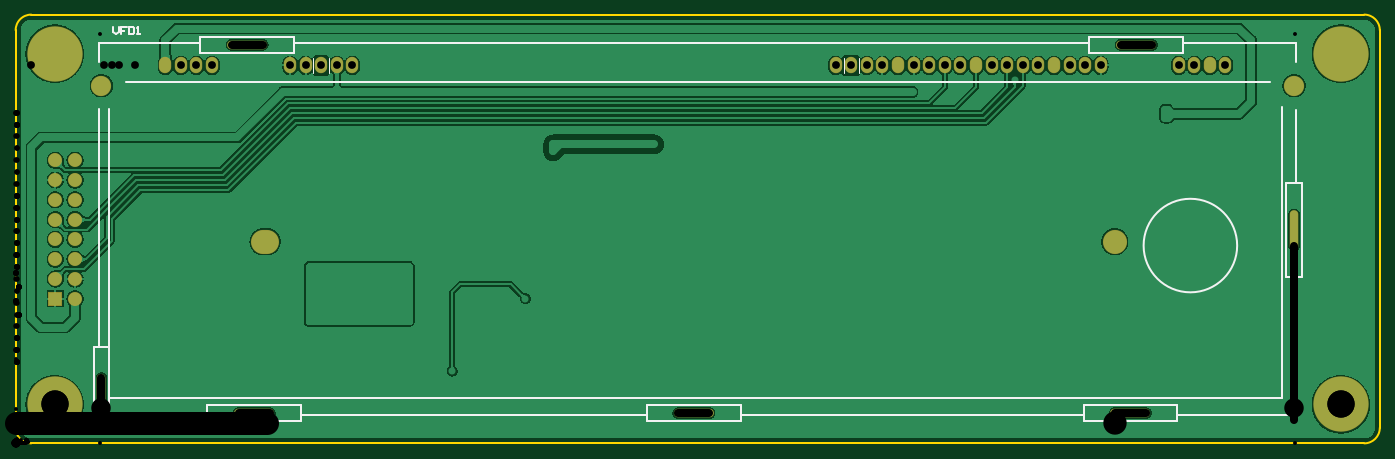
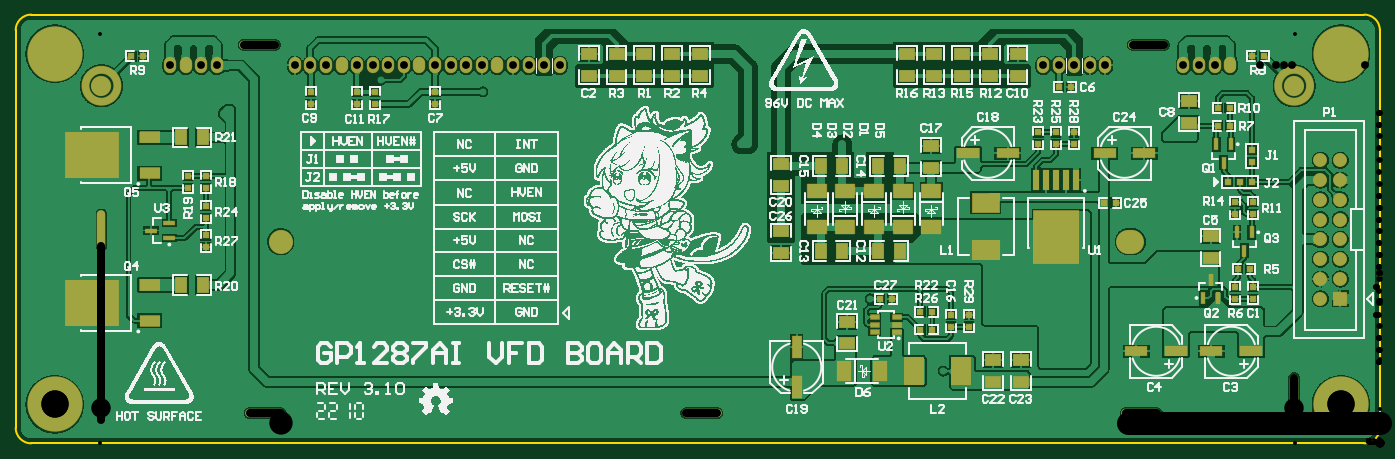
Circuit board: 11 layer files. Board 175.0 x 55.0 mm.
- drill: PCB1-RoundHoles-NonPlated.TXT (156 bytes)
- drill: PCB1-RoundHoles-Plated.TXT (2518 bytes)
- drill: PCB1-SlotHoles-NonPlated.TXT (342 bytes)
- bottom_copper: PCB1.GBL (236389 bytes)
- bottom_silk: PCB1.GBO (430584 bytes)
- paste: PCB1.GBP (4118 bytes)
- bottom_mask: PCB1.GBS (5427 bytes)
- outline: PCB1.GM1 (594 bytes)
- top_copper: PCB1.GTL (185206 bytes)
- top_silk: PCB1.GTO (1996 bytes)
- top_mask: PCB1.GTS (1637 bytes)

=== drill: PCB1-RoundHoles-NonPlated.TXT ===
M48
;Layer_Color=9474304
;FILE_FORMAT=2:5
INCH,LZ
;TYPE=NON_PLATED
T7F00S00C0.09843
T8F00S00C0.11811
%
T07
X0043307Y018061
X0645669
T08
X0555118Y010187
M30

=== drill: PCB1-RoundHoles-Plated.TXT ===
M48
;Layer_Color=9474304
;FILE_FORMAT=2:5
INCH,LZ
;TYPE=PLATED
T1F00S00C0.01968
T2F00S00C0.02756
T3F00S00C0.03937
T4F00S00C0.04331
T5F00S00C0.13780
%
T01
X0646331Y001
X0305Y00415
X0301
X02205Y00365
X0124Y0037
Y0041
X012
Y0037
X0116
Y0041
X0086
Y0037
X0082
Y0041
X0078
Y0037
X0042646Y001
X001Y0042646
X001Y017389
X00925Y018
X00965
X01005
X0099Y01545
X0095
X0103
X0107
X0127Y0141
Y0137
X0131
Y0141
X01335Y01275
X0151Y0142
Y0146
X0155
X0159
Y0142
X0155
X01795Y01345
X01865Y0153
X01905
X01945
Y0157
X01905
X01865
X02345Y0156
Y0152
Y0148
X02075Y00705
X01925Y0053
X01885
X01845
Y0049
X01885
X01925
X00975Y01005
Y01045
Y01085
X00935
Y01045
Y01005
X02415Y0073
X02575
X0265
X0269
X0273
X02495Y0062
Y0058
X0301Y00495
Y00455
X0305
Y00495
X03065Y0089
X03025
X02985
X0319Y0151
X03225
X02715
Y01475
X02385Y0148
Y0152
Y0156
X0453Y01775
X046Y01825
X04685Y0173
X0483Y0171
X05045Y01835
X05225Y01715
X0534
X05805Y01685
Y01645
X0584Y01665
X06055Y00935
X06155
X0646331Y0206535
X05285Y0198
X0489Y01985
X04145Y0198
X04105
X04065
X017
X0166
X0162
X0042646Y0206535
T02
X0637Y0041035
X0643
X0649
X0655
X0661
X0667
X0673
X0679
X01945Y0065035
X01875
X01805
X01735
X01665
X01595
X01525
X0156Y0072035
X0163
X017
X0177
X0184
X0191
X01945Y0079035
X01875
X01805
X01735
X01665
X01595
X01525
X0156Y0086035
X0163
X017
X0177
X0184
X0191
X0637Y0089035
X0643
X0649
X0655
X0661
X0667
X0673
X0679
X0676Y0095035
X067
X0664
X0658
X0652
X0655Y0101035
X0661
X0667
X0673
X0679
X0676Y0107035
X067
X0664
X0658
X0661Y0113035
X0667
X0673
X0679
X0676Y0119035
X067
X0664
X0658
X0652
X0655Y0125035
X0661
X0667
X0673
X0679
X0676Y0131035
X067
X0673Y0137035
X0679
X0676Y0143035
X067
X0673Y0149035
X0679
X0676Y0155035
X067
X0673Y0161035
X0679
X0676Y0167035
X067
X0664
X0658
X0652
X0655Y0161035
X0661
X0667
X0649
X0643
X0637
X064Y0167035
X0643Y0125035
X0649
X0637
X064Y0119035
X0637Y0113035
Y0101035
X064Y0095035
X0655Y0113035
X067Y0083035
X0676
X0679Y0077035
X0673
X0676Y0071035
X067
X0673Y0065035
X0679
X0676Y0059035
X067
X0673Y0053035
X0679
X0676Y0047035
X067
X0664
X0658
X0652
X0646
X064
X0643Y0053035
X0649
X0655
X0661
X0667
X0637
T03
X007559Y0190846
X0083464
X0091338
X0099212
X0138583
X0146457
X0154331
X0162205
X0170079
X0414174
X0422048
X0429922
X0437796
X044567
X0453544
X0461418
X0469292
X0477166
X048504
X0492914
X0500788
X0508662
X0516536
X052441
X0532284
X0540158
X0548032
X0587402
X0595276
X060315
X0611024
T04
X002Y0073
Y0083
Y0093
Y0103
Y0113
Y0123
Y0133
Y0143
X003
Y0133
Y0123
Y0113
Y0103
Y0093
Y0083
Y0073
T05
X0669291Y0019685
X0019685
Y019685
X0669291
M30

=== drill: PCB1-SlotHoles-NonPlated.TXT (342 bytes, source withheld) ===
=== bottom_copper: PCB1.GBL (236389 bytes, source omitted) ===
=== bottom_silk: PCB1.GBO (430584 bytes, source omitted) ===
=== paste: PCB1.GBP ===
G04*
G04 #@! TF.GenerationSoftware,Altium Limited,Altium Designer,22.1.2 (22)*
G04*
G04 Layer_Color=128*
%FSLAX25Y25*%
%MOIN*%
G70*
G04*
G04 #@! TF.SameCoordinates,FAE6250E-A20C-4BD2-8625-F561C3F0017D*
G04*
G04*
G04 #@! TF.FilePolarity,Positive*
G04*
G01*
G75*
%ADD34C,0.03700*%
%ADD35R,0.11417X0.04724*%
%ADD36R,0.04724X0.11417*%
%ADD37R,0.03347X0.03347*%
%ADD38R,0.13780X0.09685*%
%ADD39R,0.03150X0.10236*%
%ADD40R,0.22835X0.26775*%
%ADD41R,0.09843X0.07287*%
%ADD42R,0.05709X0.02362*%
%ADD43R,0.26775X0.22835*%
%ADD44R,0.10236X0.05512*%
%ADD45R,0.06000X0.08000*%
%ADD46R,0.03347X0.03347*%
%ADD47R,0.09685X0.13780*%
%ADD48C,0.03000*%
%ADD49R,0.02362X0.05709*%
%ADD50R,0.08000X0.06000*%
%ADD51R,0.07287X0.09843*%
%ADD52R,0.04500X0.02400*%
D34*
X653731Y180610D02*
G03*
X653731Y180610I-8062J0D01*
G01*
X51369D02*
G03*
X51369Y180610I-8062J0D01*
G01*
D35*
X187961Y146500D02*
D03*
X208039D02*
D03*
X139039D02*
D03*
X118961D02*
D03*
X85039Y46500D02*
D03*
X64961D02*
D03*
X123039D02*
D03*
X102961D02*
D03*
D36*
X294500Y48539D02*
D03*
Y28461D02*
D03*
D37*
X163500Y151000D02*
D03*
Y157102D02*
D03*
X172500D02*
D03*
Y151000D02*
D03*
X154500Y157102D02*
D03*
Y151000D02*
D03*
X602000Y135051D02*
D03*
Y128949D02*
D03*
X593000Y135051D02*
D03*
Y128949D02*
D03*
Y113898D02*
D03*
Y120000D02*
D03*
X477000Y177551D02*
D03*
Y171449D02*
D03*
X64000Y79000D02*
D03*
Y72898D02*
D03*
X207500Y58949D02*
D03*
Y65051D02*
D03*
X593000Y105051D02*
D03*
Y98949D02*
D03*
X507500Y171398D02*
D03*
Y177500D02*
D03*
X73000Y115898D02*
D03*
Y122000D02*
D03*
X64000Y115898D02*
D03*
Y122000D02*
D03*
X73000Y79000D02*
D03*
Y72898D02*
D03*
X64500Y148102D02*
D03*
Y142000D02*
D03*
X216500Y58949D02*
D03*
Y65051D02*
D03*
X516500Y171449D02*
D03*
Y177551D02*
D03*
X540000Y171449D02*
D03*
Y177551D02*
D03*
D38*
X199000Y121429D02*
D03*
Y97571D02*
D03*
D39*
X153500Y133181D02*
D03*
X158500D02*
D03*
X163500D02*
D03*
X168500D02*
D03*
X173500D02*
D03*
D40*
X163500Y104046D02*
D03*
D41*
X226500Y127500D02*
D03*
Y109500D02*
D03*
X284500Y127500D02*
D03*
Y109500D02*
D03*
X270000D02*
D03*
Y127500D02*
D03*
X255500D02*
D03*
Y109500D02*
D03*
X241000D02*
D03*
Y127500D02*
D03*
D42*
X620626Y107500D02*
D03*
X611374Y111240D02*
D03*
Y103760D02*
D03*
D43*
X650500Y145500D02*
D03*
Y71000D02*
D03*
D44*
X621364Y154496D02*
D03*
Y136504D02*
D03*
Y79996D02*
D03*
Y62004D02*
D03*
D45*
X594500Y154500D02*
D03*
X605500D02*
D03*
X594500Y80000D02*
D03*
X605500D02*
D03*
X271500Y140000D02*
D03*
X282500D02*
D03*
X253500D02*
D03*
X242500D02*
D03*
X282500Y97000D02*
D03*
X271500D02*
D03*
X253500D02*
D03*
X242500D02*
D03*
D46*
X139500Y121500D02*
D03*
X133398D02*
D03*
X64551Y195500D02*
D03*
X58449D02*
D03*
X624449D02*
D03*
X630551D02*
D03*
X225949Y57500D02*
D03*
X232051D02*
D03*
X225949Y66500D02*
D03*
X232051D02*
D03*
X75874Y169449D02*
D03*
X81976D02*
D03*
X75772Y160449D02*
D03*
X81874D02*
D03*
X65449Y88000D02*
D03*
X71551D02*
D03*
X70500Y132000D02*
D03*
X64398D02*
D03*
X76602D02*
D03*
X246449Y73000D02*
D03*
X252551D02*
D03*
X155949Y180000D02*
D03*
X162051D02*
D03*
D47*
X211571Y36500D02*
D03*
X235429D02*
D03*
D48*
X653731Y180610D02*
D03*
X51369D02*
D03*
D49*
X85500Y82677D02*
D03*
X81760Y73425D02*
D03*
X89240D02*
D03*
X68500Y97323D02*
D03*
X72240Y106575D02*
D03*
X64760D02*
D03*
X78874Y141823D02*
D03*
X82614Y151075D02*
D03*
X75134D02*
D03*
D50*
X181342Y30999D02*
D03*
Y41999D02*
D03*
X269000Y61500D02*
D03*
Y50500D02*
D03*
X302500Y130000D02*
D03*
Y141000D02*
D03*
X85500Y104500D02*
D03*
Y93500D02*
D03*
X239000Y185500D02*
D03*
Y196500D02*
D03*
X211000D02*
D03*
Y185500D02*
D03*
X225000D02*
D03*
Y196500D02*
D03*
X197000D02*
D03*
Y185500D02*
D03*
X343500D02*
D03*
Y196500D02*
D03*
X385500D02*
D03*
Y185500D02*
D03*
X357500D02*
D03*
Y196500D02*
D03*
X371500D02*
D03*
Y185500D02*
D03*
X195342Y30999D02*
D03*
Y41999D02*
D03*
X302500Y107000D02*
D03*
Y96000D02*
D03*
X226500Y139000D02*
D03*
Y150000D02*
D03*
X96500Y162000D02*
D03*
Y173000D02*
D03*
X183000Y185500D02*
D03*
Y196500D02*
D03*
X399500Y185500D02*
D03*
Y196500D02*
D03*
D51*
X252500Y36500D02*
D03*
X270500D02*
D03*
D52*
X255050Y56260D02*
D03*
Y60000D02*
D03*
Y63740D02*
D03*
X243950D02*
D03*
Y60000D02*
D03*
Y56260D02*
D03*
M02*

=== bottom_mask: PCB1.GBS ===
G04*
G04 #@! TF.GenerationSoftware,Altium Limited,Altium Designer,22.1.2 (22)*
G04*
G04 Layer_Color=16711935*
%FSLAX25Y25*%
%MOIN*%
G70*
G04*
G04 #@! TF.SameCoordinates,FAE6250E-A20C-4BD2-8625-F561C3F0017D*
G04*
G04*
G04 #@! TF.FilePolarity,Negative*
G04*
G01*
G75*
%ADD12O,0.20085X0.04337*%
%ADD13O,0.14179X0.12211*%
%ADD14O,0.04337X0.20085*%
%ADD15O,0.06266X0.08274*%
%ADD16C,0.12211*%
%ADD17C,0.10243*%
%ADD18C,0.27959*%
%ADD19C,0.07093*%
%ADD20R,0.07093X0.07093*%
%ADD53C,0.04100*%
%ADD54R,0.11817X0.05124*%
%ADD55R,0.05124X0.11817*%
%ADD56R,0.03747X0.03747*%
%ADD57R,0.14179X0.10085*%
%ADD58R,0.03550X0.10636*%
%ADD59R,0.23235X0.27175*%
%ADD60R,0.10243X0.07687*%
%ADD61R,0.06109X0.02762*%
%ADD62R,0.27175X0.23235*%
%ADD63R,0.10636X0.05912*%
%ADD64R,0.06400X0.08400*%
%ADD65R,0.03747X0.03747*%
%ADD66R,0.10085X0.14179*%
%ADD67R,0.02762X0.06109*%
%ADD68R,0.08400X0.06400*%
%ADD69R,0.07687X0.10243*%
%ADD70R,0.04900X0.02800*%
D12*
X120473Y15256D02*
D03*
X116929Y201279D02*
D03*
X562992Y15256D02*
D03*
X342520D02*
D03*
X565945Y201279D02*
D03*
D13*
X125984Y101870D02*
D03*
D14*
X43307Y25098D02*
D03*
X645669Y107776D02*
D03*
D15*
X611024Y190846D02*
D03*
X603150D02*
D03*
X595276D02*
D03*
X587402D02*
D03*
X548032D02*
D03*
X540158D02*
D03*
X532284D02*
D03*
X524410D02*
D03*
X516536D02*
D03*
X508662D02*
D03*
X500788D02*
D03*
X492914D02*
D03*
X485040D02*
D03*
X477166D02*
D03*
X453544D02*
D03*
X469292D02*
D03*
X461418D02*
D03*
X445670D02*
D03*
X437796D02*
D03*
X429922D02*
D03*
X422048D02*
D03*
X414174D02*
D03*
X83464D02*
D03*
X170079D02*
D03*
X162205D02*
D03*
X154331D02*
D03*
X146457D02*
D03*
X138583D02*
D03*
X99212D02*
D03*
X91338D02*
D03*
X75590D02*
D03*
D16*
X555118Y101870D02*
D03*
D17*
X43307Y180610D02*
D03*
X645669D02*
D03*
D18*
X19685Y19685D02*
D03*
X669291D02*
D03*
Y196850D02*
D03*
X19685D02*
D03*
D19*
X30000Y143000D02*
D03*
X20000D02*
D03*
Y133000D02*
D03*
X30000D02*
D03*
Y123000D02*
D03*
X20000D02*
D03*
Y113000D02*
D03*
X30000D02*
D03*
Y103000D02*
D03*
X20000D02*
D03*
Y93000D02*
D03*
X30000D02*
D03*
Y83000D02*
D03*
X20000D02*
D03*
X30000Y73000D02*
D03*
D20*
X20000D02*
D03*
D53*
X653731Y180610D02*
G03*
X653731Y180610I-8062J0D01*
G01*
X51369D02*
G03*
X51369Y180610I-8062J0D01*
G01*
D54*
X187961Y146500D02*
D03*
X208039D02*
D03*
X139039D02*
D03*
X118961D02*
D03*
X85039Y46500D02*
D03*
X64961D02*
D03*
X123039D02*
D03*
X102961D02*
D03*
D55*
X294500Y48539D02*
D03*
Y28461D02*
D03*
D56*
X163500Y151000D02*
D03*
Y157102D02*
D03*
X172500D02*
D03*
Y151000D02*
D03*
X154500Y157102D02*
D03*
Y151000D02*
D03*
X602000Y135051D02*
D03*
Y128949D02*
D03*
X593000Y135051D02*
D03*
Y128949D02*
D03*
Y113898D02*
D03*
Y120000D02*
D03*
X477000Y177551D02*
D03*
Y171449D02*
D03*
X64000Y79000D02*
D03*
Y72898D02*
D03*
X207500Y58949D02*
D03*
Y65051D02*
D03*
X593000Y105051D02*
D03*
Y98949D02*
D03*
X507500Y171398D02*
D03*
Y177500D02*
D03*
X73000Y115898D02*
D03*
Y122000D02*
D03*
X64000Y115898D02*
D03*
Y122000D02*
D03*
X73000Y79000D02*
D03*
Y72898D02*
D03*
X64500Y148102D02*
D03*
Y142000D02*
D03*
X216500Y58949D02*
D03*
Y65051D02*
D03*
X516500Y171449D02*
D03*
Y177551D02*
D03*
X540000Y171449D02*
D03*
Y177551D02*
D03*
D57*
X199000Y121429D02*
D03*
Y97571D02*
D03*
D58*
X153500Y133181D02*
D03*
X158500D02*
D03*
X163500D02*
D03*
X168500D02*
D03*
X173500D02*
D03*
D59*
X163500Y104046D02*
D03*
D60*
X226500Y127500D02*
D03*
Y109500D02*
D03*
X284500Y127500D02*
D03*
Y109500D02*
D03*
X270000D02*
D03*
Y127500D02*
D03*
X255500D02*
D03*
Y109500D02*
D03*
X241000D02*
D03*
Y127500D02*
D03*
D61*
X620626Y107500D02*
D03*
X611374Y111240D02*
D03*
Y103760D02*
D03*
D62*
X650500Y145500D02*
D03*
Y71000D02*
D03*
D63*
X621364Y154496D02*
D03*
Y136504D02*
D03*
Y79996D02*
D03*
Y62004D02*
D03*
D64*
X594500Y154500D02*
D03*
X605500D02*
D03*
X594500Y80000D02*
D03*
X605500D02*
D03*
X271500Y140000D02*
D03*
X282500D02*
D03*
X253500D02*
D03*
X242500D02*
D03*
X282500Y97000D02*
D03*
X271500D02*
D03*
X253500D02*
D03*
X242500D02*
D03*
D65*
X139500Y121500D02*
D03*
X133398D02*
D03*
X64551Y195500D02*
D03*
X58449D02*
D03*
X624449D02*
D03*
X630551D02*
D03*
X225949Y57500D02*
D03*
X232051D02*
D03*
X225949Y66500D02*
D03*
X232051D02*
D03*
X75874Y169449D02*
D03*
X81976D02*
D03*
X75772Y160449D02*
D03*
X81874D02*
D03*
X65449Y88000D02*
D03*
X71551D02*
D03*
X70500Y132000D02*
D03*
X64398D02*
D03*
X76602D02*
D03*
X246449Y73000D02*
D03*
X252551D02*
D03*
X155949Y180000D02*
D03*
X162051D02*
D03*
D66*
X211571Y36500D02*
D03*
X235429D02*
D03*
D67*
X85500Y82677D02*
D03*
X81760Y73425D02*
D03*
X89240D02*
D03*
X68500Y97323D02*
D03*
X72240Y106575D02*
D03*
X64760D02*
D03*
X78874Y141823D02*
D03*
X82614Y151075D02*
D03*
X75134D02*
D03*
D68*
X181342Y30999D02*
D03*
Y41999D02*
D03*
X269000Y61500D02*
D03*
Y50500D02*
D03*
X302500Y130000D02*
D03*
Y141000D02*
D03*
X85500Y104500D02*
D03*
Y93500D02*
D03*
X239000Y185500D02*
D03*
Y196500D02*
D03*
X211000D02*
D03*
Y185500D02*
D03*
X225000D02*
D03*
Y196500D02*
D03*
X197000D02*
D03*
Y185500D02*
D03*
X343500D02*
D03*
Y196500D02*
D03*
X385500D02*
D03*
Y185500D02*
D03*
X357500D02*
D03*
Y196500D02*
D03*
X371500D02*
D03*
Y185500D02*
D03*
X195342Y30999D02*
D03*
Y41999D02*
D03*
X302500Y107000D02*
D03*
Y96000D02*
D03*
X226500Y139000D02*
D03*
Y150000D02*
D03*
X96500Y162000D02*
D03*
Y173000D02*
D03*
X183000Y185500D02*
D03*
Y196500D02*
D03*
X399500Y185500D02*
D03*
Y196500D02*
D03*
D69*
X252500Y36500D02*
D03*
X270500D02*
D03*
D70*
X255050Y56260D02*
D03*
Y60000D02*
D03*
Y63740D02*
D03*
X243950D02*
D03*
Y60000D02*
D03*
Y56260D02*
D03*
M02*

=== outline: PCB1.GM1 ===
G04*
G04 #@! TF.GenerationSoftware,Altium Limited,Altium Designer,22.1.2 (22)*
G04*
G04 Layer_Color=16711935*
%FSLAX25Y25*%
%MOIN*%
G70*
G04*
G04 #@! TF.SameCoordinates,FAE6250E-A20C-4BD2-8625-F561C3F0017D*
G04*
G04*
G04 #@! TF.FilePolarity,Positive*
G04*
G01*
G75*
%ADD10C,0.01000*%
D10*
X681102Y0D02*
G03*
X688976Y7874I-0J7874D01*
G01*
X688976Y208661D02*
G03*
X681102Y216535I-7874J0D01*
G01*
X7874D02*
G03*
X-0Y208661I0J-7874D01*
G01*
X0Y7874D02*
G03*
X7874Y0I7874J0D01*
G01*
Y216535D02*
X681102D01*
X688976Y208661D02*
X688976Y7874D01*
X-0Y208661D02*
X0Y7874D01*
X7874Y0D02*
X681102D01*
M02*

=== top_copper: PCB1.GTL (185206 bytes, source omitted) ===
=== top_silk: PCB1.GTO ===
G04*
G04 #@! TF.GenerationSoftware,Altium Limited,Altium Designer,22.1.2 (22)*
G04*
G04 Layer_Color=65535*
%FSLAX25Y25*%
%MOIN*%
G70*
G04*
G04 #@! TF.SameCoordinates,FAE6250E-A20C-4BD2-8625-F561C3F0017D*
G04*
G04*
G04 #@! TF.FilePolarity,Positive*
G04*
G01*
G75*
%ADD10C,0.01000*%
%ADD11C,0.00591*%
D10*
X616929Y99901D02*
G03*
X616929Y99901I-23622J0D01*
G01*
X55560Y182579D02*
X633267D01*
X47520Y14453D02*
X96520D01*
X96850Y19193D02*
X144095D01*
X96850Y11319D02*
Y19193D01*
Y11319D02*
X144095D01*
Y19193D01*
X542323Y197343D02*
X589567D01*
Y205217D01*
X542323D02*
X589567D01*
X47244Y11319D02*
Y48720D01*
X39370Y11319D02*
Y48720D01*
Y11319D02*
X47244D01*
X47047Y23130D02*
Y168979D01*
Y23130D02*
X639567D01*
X539370Y11319D02*
Y19193D01*
X586614Y11319D02*
Y19193D01*
X539370D02*
X586614D01*
X539370Y11319D02*
X586614D01*
X318898D02*
Y19193D01*
X366142Y11319D02*
Y19193D01*
X318898D02*
X366142D01*
X318898Y11319D02*
X366142D01*
X39370Y48720D02*
X47244D01*
X140551Y197343D02*
Y205217D01*
X93307Y197343D02*
Y205217D01*
Y197343D02*
X140551D01*
X93307Y205217D02*
X140551D01*
X542323Y197343D02*
Y205217D01*
X42020Y202453D02*
X93020D01*
X42020Y192453D02*
Y202453D01*
Y48953D02*
Y168953D01*
X366520Y14453D02*
X539020D01*
X587020D02*
X646520D01*
Y131453D02*
Y168453D01*
Y192453D02*
Y202453D01*
X590020D02*
X646520D01*
X141020Y202453D02*
X542020Y202453D01*
X641732Y84153D02*
X649606D01*
X641732D02*
Y131398D01*
X649606Y84153D02*
Y131398D01*
X641732D02*
X649606D01*
X646520Y14453D02*
Y83953D01*
X144520Y14453D02*
X318520Y14453D01*
X639567Y23130D02*
Y169766D01*
X49336Y210499D02*
Y207834D01*
X50668Y206501D01*
X52001Y207834D01*
Y210499D01*
X56000D02*
X53334D01*
Y208500D01*
X54667D01*
X53334D01*
Y206501D01*
X57333Y210499D02*
Y206501D01*
X59332D01*
X59999Y207167D01*
Y209833D01*
X59332Y210499D01*
X57333D01*
X61332Y206501D02*
X62665D01*
X61998D01*
Y210499D01*
X61332Y209833D01*
D11*
X150394Y186909D02*
Y194783D01*
X158268Y186909D02*
Y194783D01*
X418111Y186909D02*
Y194783D01*
X425985Y186909D02*
Y194783D01*
M02*

=== top_mask: PCB1.GTS ===
G04*
G04 #@! TF.GenerationSoftware,Altium Limited,Altium Designer,22.1.2 (22)*
G04*
G04 Layer_Color=8388736*
%FSLAX25Y25*%
%MOIN*%
G70*
G04*
G04 #@! TF.SameCoordinates,FAE6250E-A20C-4BD2-8625-F561C3F0017D*
G04*
G04*
G04 #@! TF.FilePolarity,Negative*
G04*
G01*
G75*
%ADD12O,0.20085X0.04337*%
%ADD13O,0.14179X0.12211*%
%ADD14O,0.04337X0.20085*%
%ADD15O,0.06266X0.08274*%
%ADD16C,0.12211*%
%ADD17C,0.10243*%
%ADD18C,0.27959*%
%ADD19C,0.07093*%
%ADD20R,0.07093X0.07093*%
D12*
X120473Y15256D02*
D03*
X116929Y201279D02*
D03*
X562992Y15256D02*
D03*
X342520D02*
D03*
X565945Y201279D02*
D03*
D13*
X125984Y101870D02*
D03*
D14*
X43307Y25098D02*
D03*
X645669Y107776D02*
D03*
D15*
X611024Y190846D02*
D03*
X603150D02*
D03*
X595276D02*
D03*
X587402D02*
D03*
X548032D02*
D03*
X540158D02*
D03*
X532284D02*
D03*
X524410D02*
D03*
X516536D02*
D03*
X508662D02*
D03*
X500788D02*
D03*
X492914D02*
D03*
X485040D02*
D03*
X477166D02*
D03*
X453544D02*
D03*
X469292D02*
D03*
X461418D02*
D03*
X445670D02*
D03*
X437796D02*
D03*
X429922D02*
D03*
X422048D02*
D03*
X414174D02*
D03*
X83464D02*
D03*
X170079D02*
D03*
X162205D02*
D03*
X154331D02*
D03*
X146457D02*
D03*
X138583D02*
D03*
X99212D02*
D03*
X91338D02*
D03*
X75590D02*
D03*
D16*
X555118Y101870D02*
D03*
D17*
X43307Y180610D02*
D03*
X645669D02*
D03*
D18*
X19685Y19685D02*
D03*
X669291D02*
D03*
Y196850D02*
D03*
X19685D02*
D03*
D19*
X30000Y143000D02*
D03*
X20000D02*
D03*
Y133000D02*
D03*
X30000D02*
D03*
Y123000D02*
D03*
X20000D02*
D03*
Y113000D02*
D03*
X30000D02*
D03*
Y103000D02*
D03*
X20000D02*
D03*
Y93000D02*
D03*
X30000D02*
D03*
Y83000D02*
D03*
X20000D02*
D03*
X30000Y73000D02*
D03*
D20*
X20000D02*
D03*
M02*

